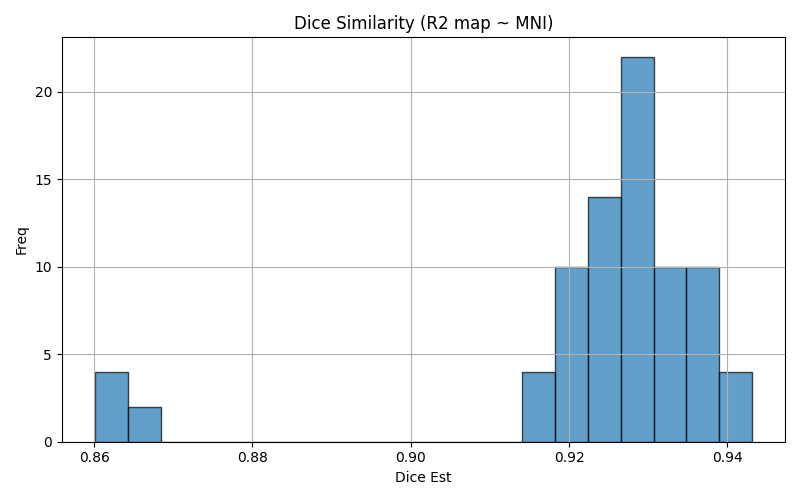

Data behind this chart, as committed beside it:
img1	img2	dice	voxinmask	voxoutmask	ratio_inoutmask
sub-10_run-2	mni152	0.9287	92.08	7.92	11.63
sub-04_run-3	mni152	0.8651	77.14	22.86	3.374
sub-02_run-03	mni152	0.9266	90.99	9.012	10.1
sub-05_run-3	mni152	0.9293	92.87	7.126	13.03
sub-15_run-03	mni152	0.9326	95.92	4.081	23.5
sub-12_run-1	mni152	0.9412	94.18	5.824	16.17
sub-14_run-02	mni152	0.9192	90.82	9.178	9.896
sub-13_run-1	mni152	0.9239	88.03	11.97	7.354
sub-11_run-01	mni152	0.9279	93.25	6.746	13.82
sub-11_run-1	mni152	0.9279	93.25	6.746	13.82
sub-15_run-2	mni152	0.9363	95.73	4.273	22.41
sub-12_run-2	mni152	0.9431	93.91	6.094	15.41
sub-12_run-01	mni152	0.9412	94.18	5.824	16.17
sub-10_run-01	mni152	0.9246	92.02	7.984	11.52
sub-14_run-2	mni152	0.9192	90.82	9.178	9.896
sub-09_run-01	mni152	0.9224	88.76	11.24	7.896
sub-01_run-03	mni152	0.9304	90.2	9.803	9.201
sub-10_run-02	mni152	0.9287	92.08	7.92	11.63
sub-01_run-1	mni152	0.9295	89.99	10.01	8.993
sub-07_run-2	mni152	0.9341	91.82	8.18	11.22
sub-01_run-01	mni152	0.9295	89.99	10.01	8.993
sub-13_run-2	mni152	0.9247	87.93	12.07	7.286
sub-10_run-3	mni152	0.9286	91.91	8.089	11.36
sub-04_run-2	mni152	0.8616	77.26	22.74	3.398
sub-06_run-03	mni152	0.9171	89.35	10.65	8.387
sub-11_run-02	mni152	0.9317	93.25	6.754	13.81
sub-05_run-01	mni152	0.9299	92.56	7.445	12.43
sub-10_run-03	mni152	0.9286	91.91	8.089	11.36
sub-03_run-2	mni152	0.9381	93.06	6.936	13.42
sub-07_run-1	mni152	0.9361	92.14	7.862	11.72
sub-12_run-02	mni152	0.9431	93.91	6.094	15.41
sub-07_run-03	mni152	0.9356	92.32	7.679	12.02
sub-07_run-01	mni152	0.9361	92.14	7.862	11.72
sub-13_run-01	mni152	0.9239	88.03	11.97	7.354
sub-06_run-2	mni152	0.92	90.88	9.122	9.962
sub-09_run-3	mni152	0.9252	89.23	10.77	8.286
sub-03_run-02	mni152	0.9381	93.06	6.936	13.42
sub-03_run-01	mni152	0.9275	91.89	8.114	11.32
sub-01_run-02	mni152	0.9309	90.23	9.769	9.237
sub-09_run-02	mni152	0.9224	89.23	10.77	8.281
sub-02_run-02	mni152	0.9277	90.44	9.561	9.459
sub-01_run-3	mni152	0.9304	90.2	9.803	9.201
sub-05_run-03	mni152	0.9293	92.87	7.126	13.03
sub-06_run-01	mni152	0.9149	89.56	10.44	8.578
sub-04_run-1	mni152	0.8601	76.54	23.46	3.263
sub-06_run-02	mni152	0.92	90.88	9.122	9.962
sub-07_run-02	mni152	0.9341	91.82	8.18	11.22
sub-13_run-3	mni152	0.9241	88.13	11.87	7.424
sub-03_run-03	mni152	0.9378	92.82	7.184	12.92
sub-09_run-03	mni152	0.9252	89.23	10.77	8.286
sub-07_run-3	mni152	0.9356	92.32	7.679	12.02
sub-11_run-2	mni152	0.9317	93.25	6.754	13.81
sub-13_run-03	mni152	0.9241	88.13	11.87	7.424
sub-14_run-3	mni152	0.9221	90.67	9.326	9.723
sub-14_run-01	mni152	0.9191	90.6	9.401	9.637
sub-09_run-2	mni152	0.9224	89.23	10.77	8.281
sub-05_run-1	mni152	0.9299	92.56	7.445	12.43
sub-02_run-1	mni152	0.9255	90.28	9.715	9.293
sub-15_run-3	mni152	0.9326	95.92	4.081	23.5
sub-05_run-2	mni152	0.929	92.65	7.352	12.6
... 20 more rows
